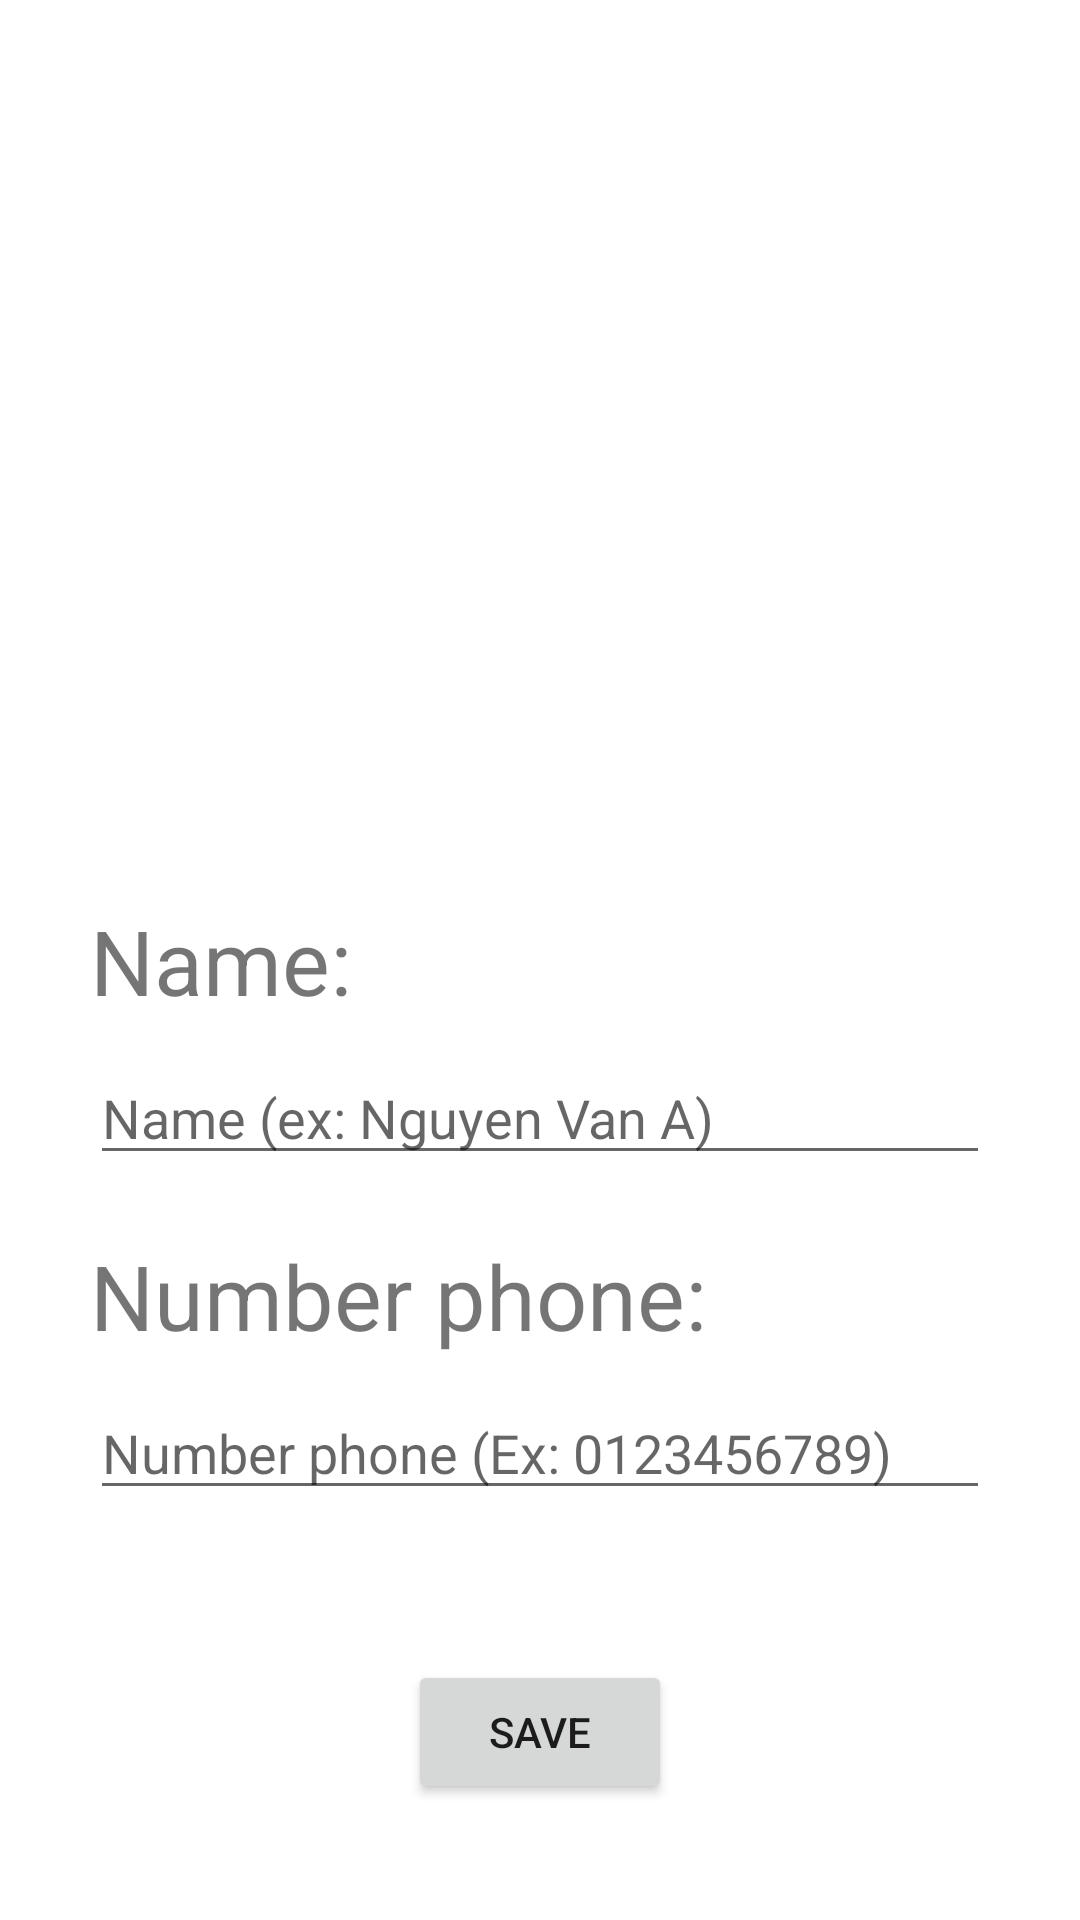

This screen was rendered from an Android layout file. Write that file and the resources it references.
<!-- AndroidManifest.xml: application theme Theme.Buoi6Contact -->
<!-- res/layout/new_danh_ba_screen.xml -->
<?xml version="1.0" encoding="utf-8"?>
<androidx.constraintlayout.widget.ConstraintLayout xmlns:android="http://schemas.android.com/apk/res/android"
    xmlns:app="http://schemas.android.com/apk/res-auto"
    xmlns:tools="http://schemas.android.com/tools"
    android:layout_width="match_parent"
    android:layout_height="match_parent"
    tools:context=".NewDanhBa">
    <LinearLayout
        android:layout_width="match_parent"
        android:layout_height="match_parent"
        android:padding="30dp"
        android:orientation="vertical">
        <ImageView
            android:layout_marginTop="30dp"
            android:layout_width="200dp"
            android:layout_height="200dp"
            android:layout_gravity="center"
            android:src="@drawable/profile"/>
        <TextView
            android:layout_marginTop="40dp"
            android:layout_width="wrap_content"
            android:layout_height="wrap_content"
            android:text="Name:"
            android:textSize="30dp"/>
        <EditText
            android:layout_marginTop="10dp"
            android:layout_width="match_parent"
            android:layout_height="wrap_content"
            android:id="@+id/nameinput"
            android:hint="Name (ex: Nguyen Van A)"
            android:inputType="textPersonName"/>
        <TextView
            android:layout_marginTop="20dp"
            android:layout_width="wrap_content"
            android:layout_height="wrap_content"
            android:text="Number phone:"
            android:textSize="30dp"/>
        <EditText
            android:layout_marginTop="10dp"
            android:layout_width="match_parent"
            android:layout_height="wrap_content"
            android:id="@+id/phoneinput"
            android:hint="Number phone (Ex: 0123456789)"
            android:inputType="phone"/>
        <Button
            android:layout_width="wrap_content"
            android:layout_height="wrap_content"
            android:layout_marginTop="50dp"
            android:text="Save"
            android:layout_gravity="center"
            android:id="@+id/savebtn"/>
    </LinearLayout>

</androidx.constraintlayout.widget.ConstraintLayout>
<!-- resources referenced by this layout -->
<resources>
  <style name="Theme.Buoi6Contact" parent="Theme.MaterialComponents.DayNight.DarkActionBar">
          
          <item name="colorPrimary">@color/purple_500</item>
          <item name="colorPrimaryVariant">@color/purple_700</item>
          <item name="colorOnPrimary">@color/white</item>
          
          <item name="colorSecondary">@color/teal_200</item>
          <item name="colorSecondaryVariant">@color/teal_700</item>
          <item name="colorOnSecondary">@color/black</item>
          
          <item name="android:statusBarColor">?attr/colorPrimaryVariant</item>
          
      </style>
  <!-- not gathered from this repository: default colours our renderer supplied (Android Studio template values) -->
  <color name="purple_500">#FF6200EE</color>
  <color name="purple_700">#FF3700B3</color>
  <color name="teal_200">#FF03DAC5</color>
  <color name="teal_700">#FF018786</color>
  <color name="black">#FF000000</color>
  <color name="white">#FFFFFFFF</color>
</resources>
